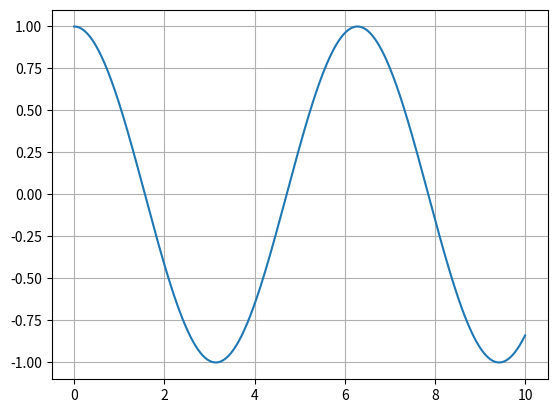

Python code for this plot:
'''Q21. Write a Python program to plot a cosine wave (y = cos(x)).'''
import matplotlib.pyplot as plt
import numpy as np
x = np.linspace(0,10, 400)
y = np.cos(x)
plt.plot(x, y)
plt.grid(True)
plt.show()